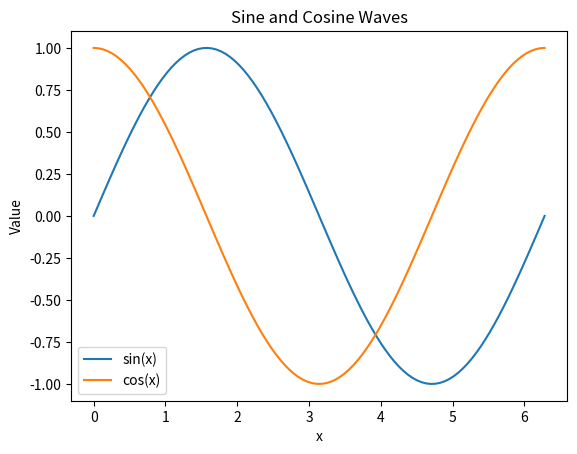

Recreate this plot in Python.
#a)Array Manipulation
import numpy as np

arr = np.array([2, 4, 0, 0, 8, 1])
print("Original array:", arr)

print("\nManipulation")
print("Reshaped to 2x3:\n", arr.reshape(2, 3))
print("Appending [2, 6]:", np.append(arr, [2, 6]))
print("Inserting 5 at index 2:", np.insert(arr, 2, 5))

print("\nSearching:")
print("Index of 8:", np.where(arr == 8)[0])
print("Maximum value:", np.max(arr))
print("Minimum value:", np.min(arr))

print("\nSorting:")
print("Sorted array:", np.sort(arr))
print("Indices that would sort the array:", np.argsort(arr))

print("\nSplitting:")
print("2 parts:", np.array_split(arr, 2))
arr2d = np.array([[2, 4, 8, 1], [2, 4, 8, 1]])
print("2D Array:\n", arr2d)
print("Horizontal split:", np.hsplit(arr2d, 2))
print("Vertical split:", np.vsplit(arr2d, 2))

#b)Array Broadcasting & Plotting
import numpy as np
import matplotlib.pyplot as plt

arr = np.array([1, 2, 3])
print("Original array:", arr)
print("After broadcasting +5:", arr + 5)
print("After broadcasting *5:", arr * 5)

x = np.linspace(0, 2 * np.pi, 100)
y_sin = np.sin(x)
y_cos = np.cos(x)
plt.plot(x, y_sin, label='sin(x)')
plt.plot(x, y_cos, label='cos(x)')
plt.title("Sine and Cosine Waves")
plt.xlabel("x")
plt.ylabel("Value")
plt.legend()
plt.show()